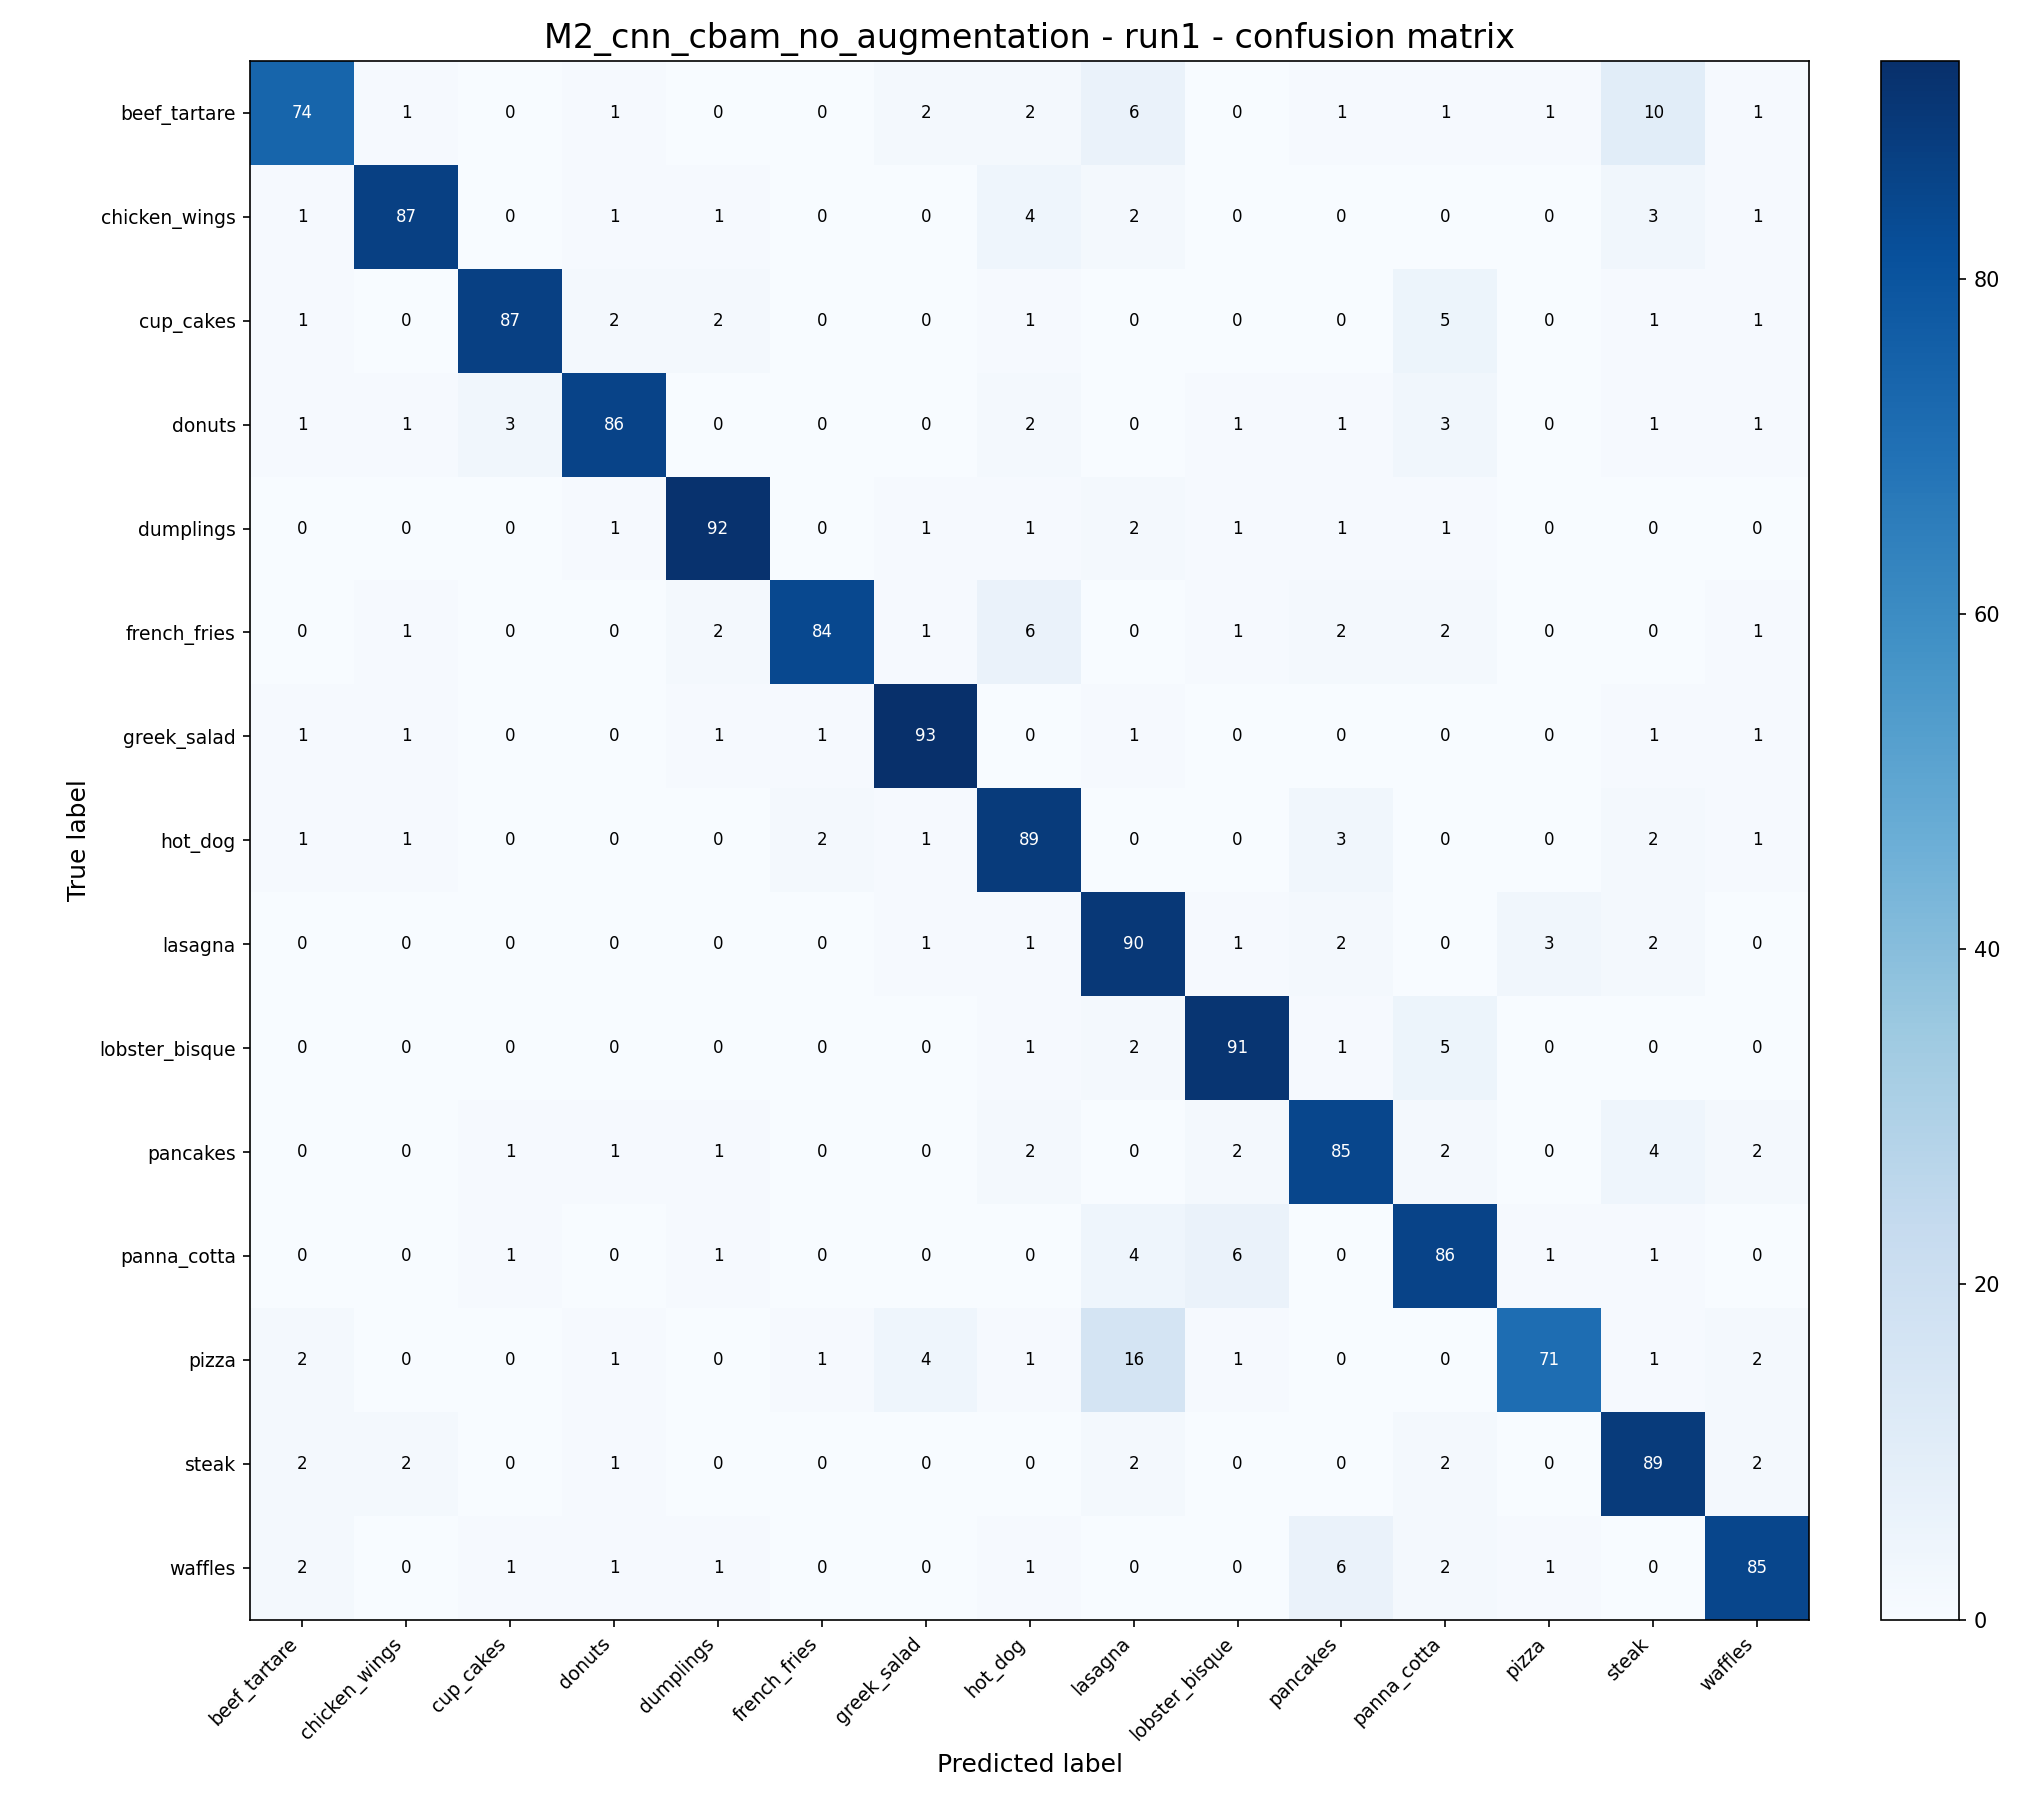

Data behind this chart, as committed beside it:
, beef_tartare, chicken_wings, cup_cakes, donuts, dumplings, french_fries, greek_salad, hot_dog, lasagna, lobster_bisque, pancakes, panna_cotta, pizza, steak, waffles
beef_tartare, 74, 1, 0, 1, 0, 0, 2, 2, 6, 0, 1, 1, 1, 10, 1
chicken_wings, 1, 87, 0, 1, 1, 0, 0, 4, 2, 0, 0, 0, 0, 3, 1
cup_cakes, 1, 0, 87, 2, 2, 0, 0, 1, 0, 0, 0, 5, 0, 1, 1
donuts, 1, 1, 3, 86, 0, 0, 0, 2, 0, 1, 1, 3, 0, 1, 1
dumplings, 0, 0, 0, 1, 92, 0, 1, 1, 2, 1, 1, 1, 0, 0, 0
french_fries, 0, 1, 0, 0, 2, 84, 1, 6, 0, 1, 2, 2, 0, 0, 1
greek_salad, 1, 1, 0, 0, 1, 1, 93, 0, 1, 0, 0, 0, 0, 1, 1
hot_dog, 1, 1, 0, 0, 0, 2, 1, 89, 0, 0, 3, 0, 0, 2, 1
lasagna, 0, 0, 0, 0, 0, 0, 1, 1, 90, 1, 2, 0, 3, 2, 0
lobster_bisque, 0, 0, 0, 0, 0, 0, 0, 1, 2, 91, 1, 5, 0, 0, 0
pancakes, 0, 0, 1, 1, 1, 0, 0, 2, 0, 2, 85, 2, 0, 4, 2
panna_cotta, 0, 0, 1, 0, 1, 0, 0, 0, 4, 6, 0, 86, 1, 1, 0
pizza, 2, 0, 0, 1, 0, 1, 4, 1, 16, 1, 0, 0, 71, 1, 2
steak, 2, 2, 0, 1, 0, 0, 0, 0, 2, 0, 0, 2, 0, 89, 2
waffles, 2, 0, 1, 1, 1, 0, 0, 1, 0, 0, 6, 2, 1, 0, 85
